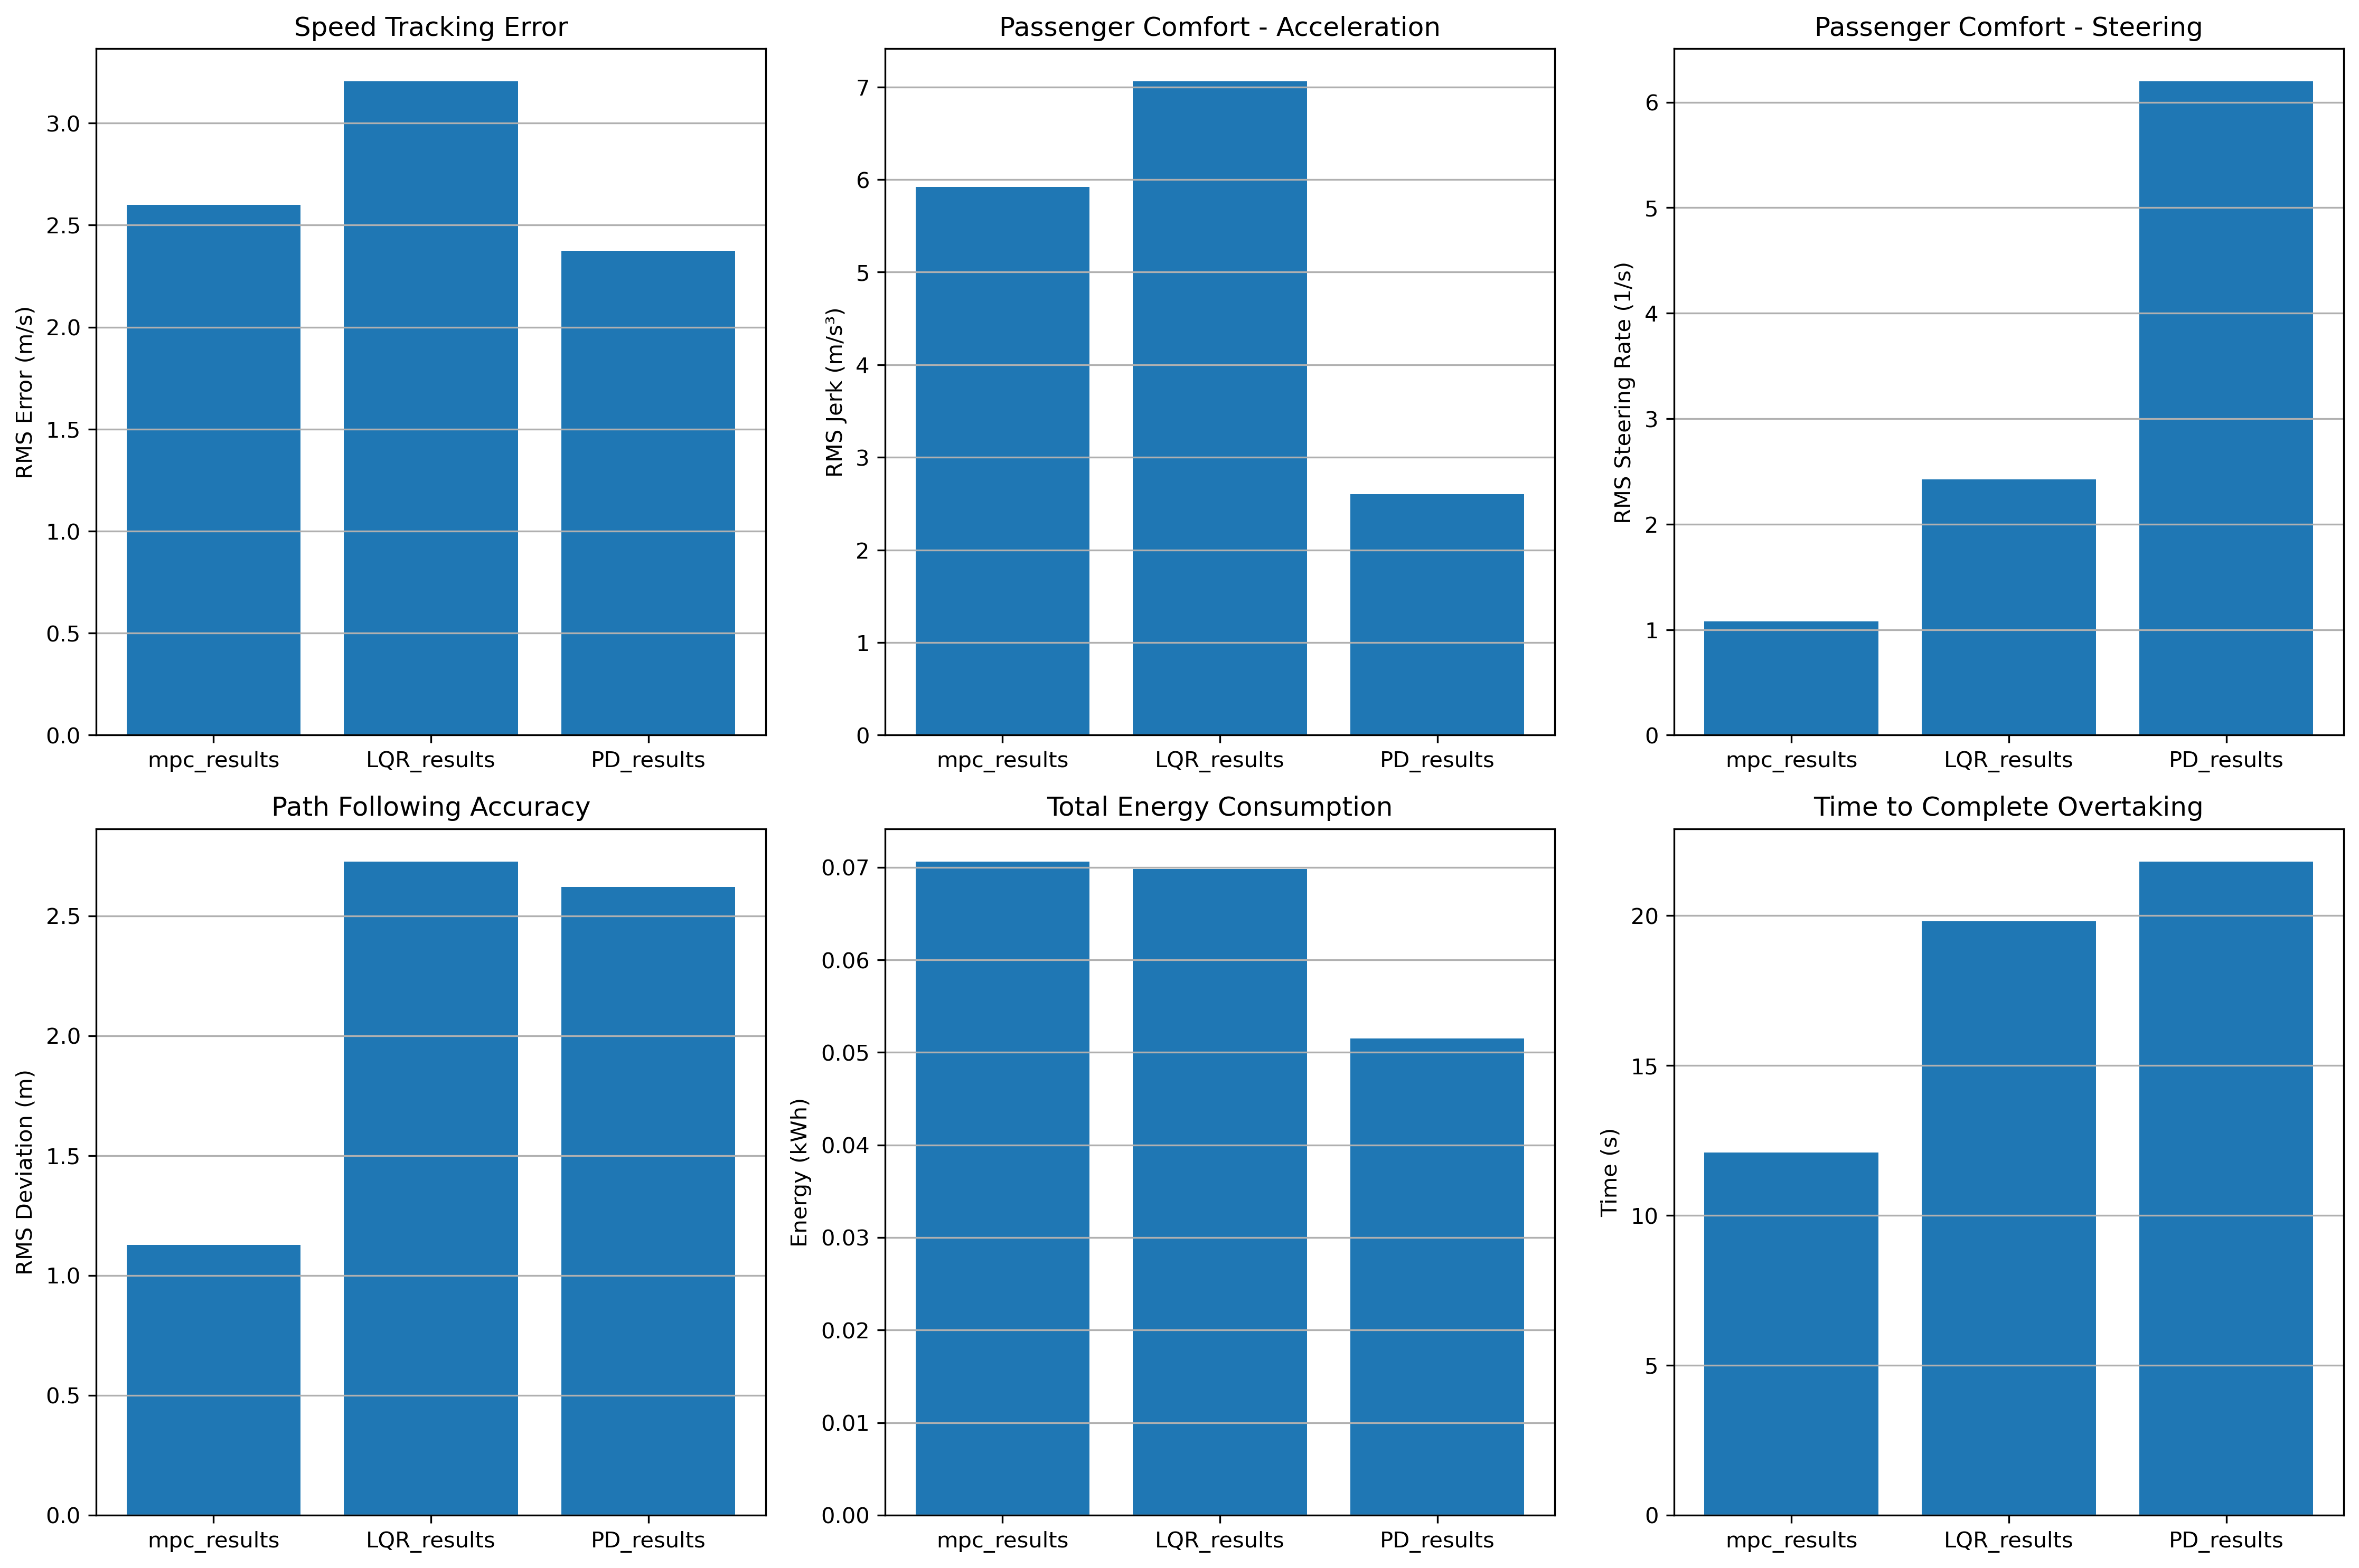

The data file committed next to this chart (first rows):
Algorithm, RMS_Speed_Error, RMS_Jerk, RMS_Steering_Rate, RMS_Lateral_Deviation, Total_Energy_kWh, Overtaking_Time_s
mpc_results, 2.599, 5.919, 1.078, 1.127, 0.07062, 12.1
LQR_results, 3.204, 7.058, 2.423, 2.727, 0.06978, 19.8
PD_results, 2.373, 2.602, 6.197, 2.62, 0.05148, 21.8
